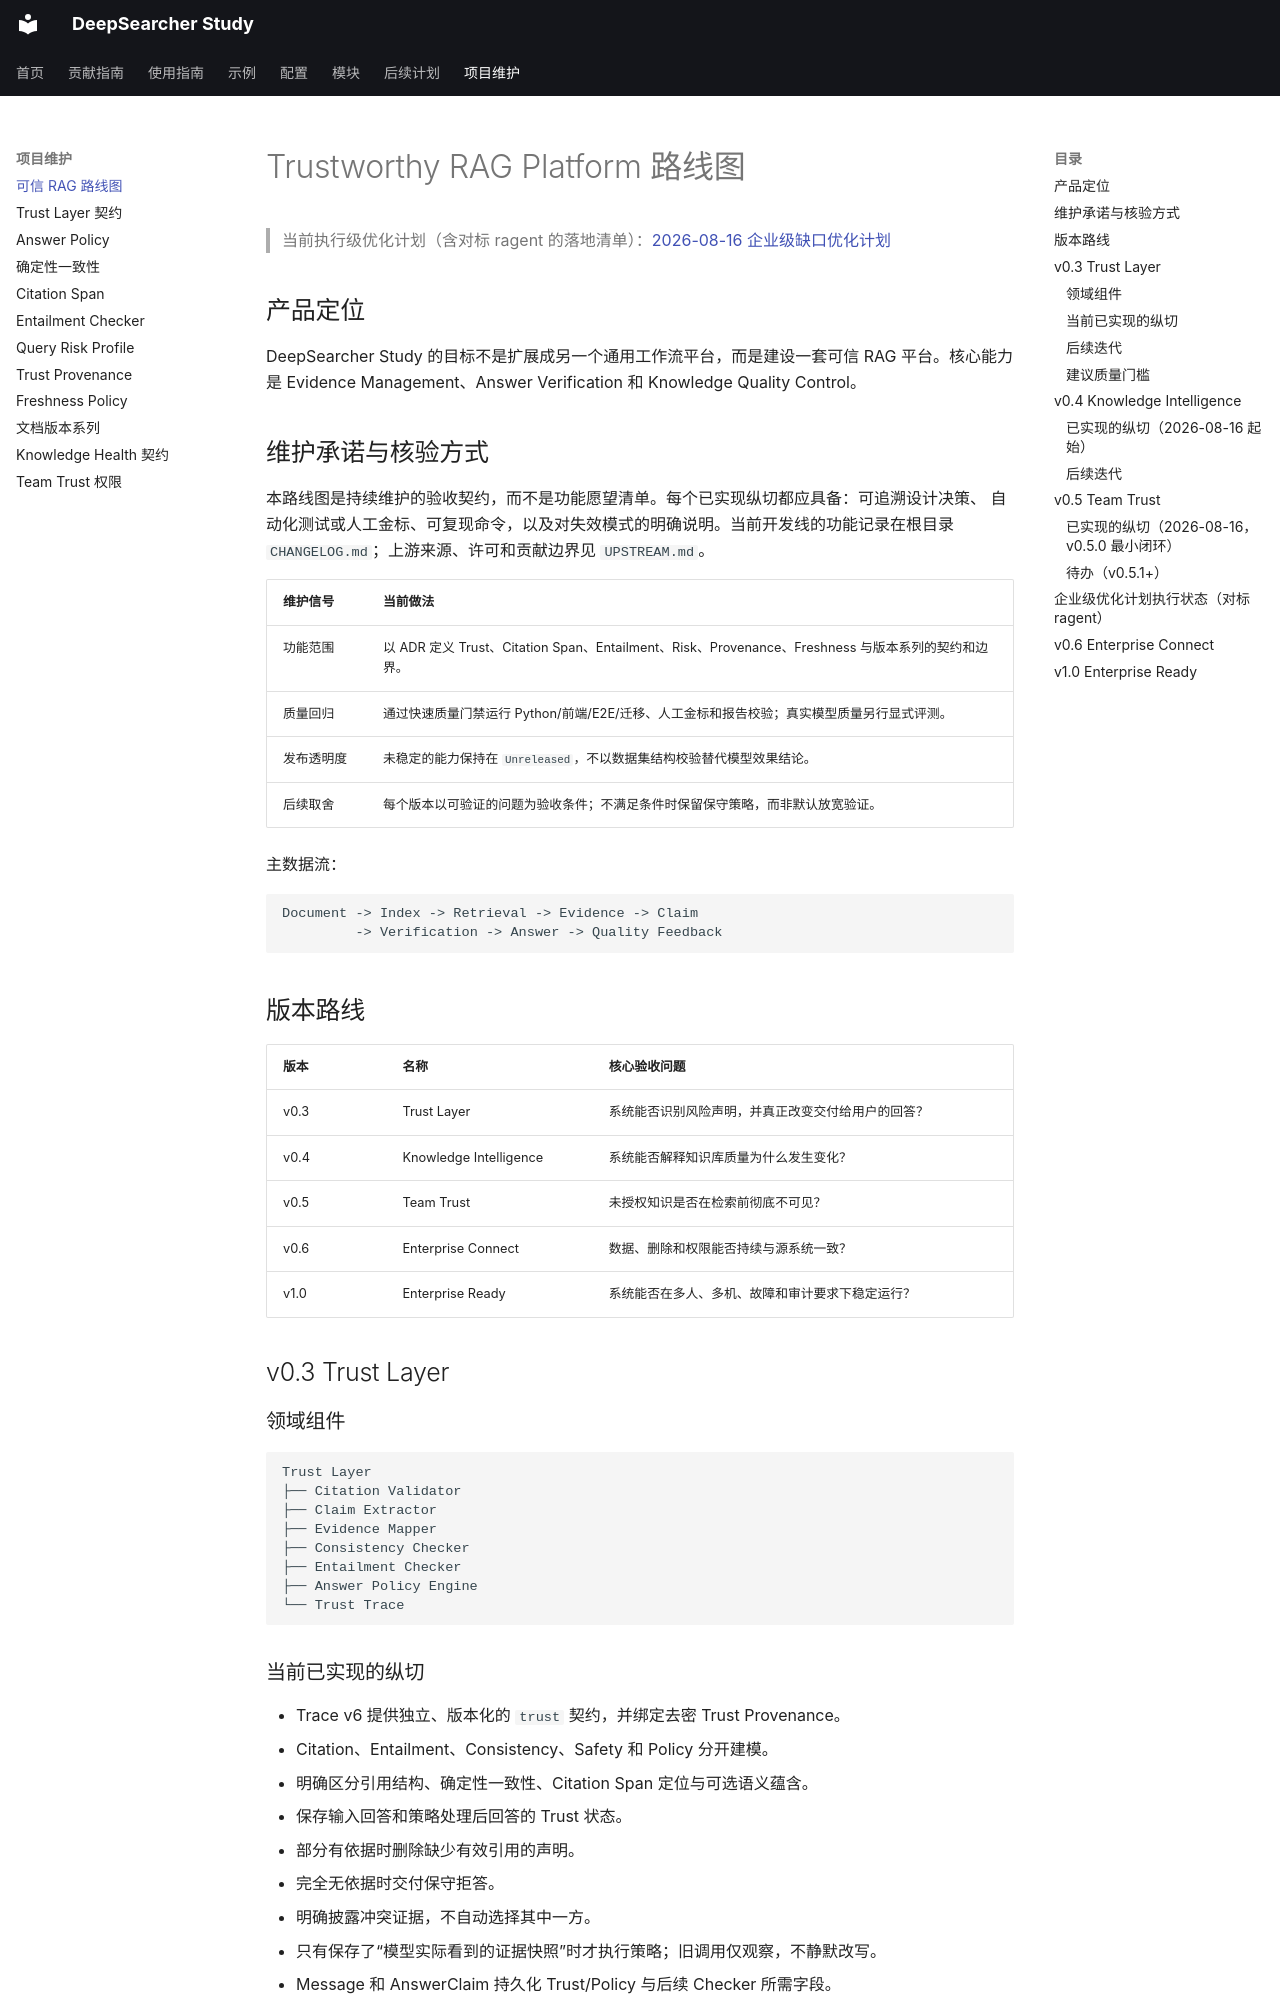

repository: wyl0828/deep-searcher-study · page: roadmap/trustworthy-rag-roadmap/index.html · generator: mkdocs

# Trustworthy RAG Platform 路线图

> 当前执行级优化计划（含对标 ragent 的落地清单）：[2026-08-16 企业级缺口优化计划](../开发记录/实施计划/2026-08-16-ragent-enterprise-gap-plan.md)

## 产品定位

DeepSearcher Study 的目标不是扩展成另一个通用工作流平台，而是建设一套可信 RAG
平台。核心能力是 Evidence Management、Answer Verification 和 Knowledge Quality
Control。

## 维护承诺与核验方式

本路线图是持续维护的验收契约，而不是功能愿望清单。每个已实现纵切都应具备：可追溯设计决策、
自动化测试或人工金标、可复现命令，以及对失效模式的明确说明。当前开发线的功能记录在根目录
`CHANGELOG.md`；上游来源、许可和贡献边界见 `UPSTREAM.md`。

| 维护信号 | 当前做法 |
| --- | --- |
| 功能范围 | 以 ADR 定义 Trust、Citation Span、Entailment、Risk、Provenance、Freshness 与版本系列的契约和边界。 |
| 质量回归 | 通过快速质量门禁运行 Python/前端/E2E/迁移、人工金标和报告校验；真实模型质量另行显式评测。 |
| 发布透明度 | 未稳定的能力保持在 `Unreleased`，不以数据集结构校验替代模型效果结论。 |
| 后续取舍 | 每个版本以可验证的问题为验收条件；不满足条件时保留保守策略，而非默认放宽验证。 |

主数据流：

```text
Document -> Index -> Retrieval -> Evidence -> Claim
         -> Verification -> Answer -> Quality Feedback
```

## 版本路线

| 版本 | 名称 | 核心验收问题 |
| --- | --- | --- |
| v0.3 | Trust Layer | 系统能否识别风险声明，并真正改变交付给用户的回答？ |
| v0.4 | Knowledge Intelligence | 系统能否解释知识库质量为什么发生变化？ |
| v0.5 | Team Trust | 未授权知识是否在检索前彻底不可见？ |
| v0.6 | Enterprise Connect | 数据、删除和权限能否持续与源系统一致？ |
| v1.0 | Enterprise Ready | 系统能否在多人、多机、故障和审计要求下稳定运行？ |

## v0.3 Trust Layer

### 领域组件

```text
Trust Layer
├── Citation Validator
├── Claim Extractor
├── Evidence Mapper
├── Consistency Checker
├── Entailment Checker
├── Answer Policy Engine
└── Trust Trace
```
